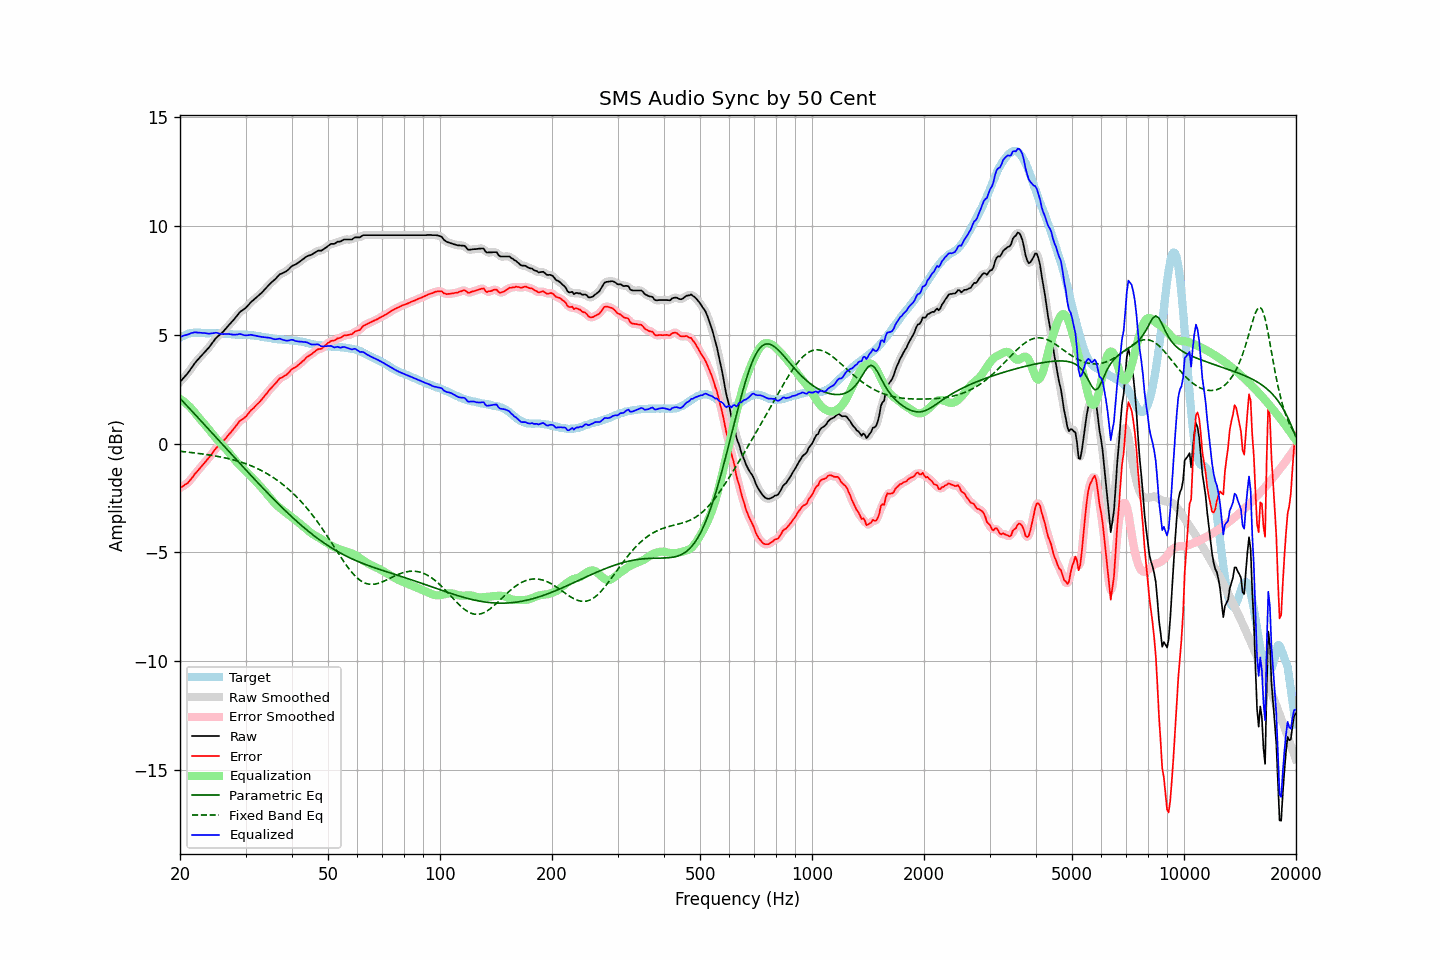

The table this chart was drawn from, first rows:
frequency, raw, error, smoothed, error_smoothed, equalization, parametric_eq, fixed_band_eq, equalized_raw, equalized_smoothed, target
20.00, 2.83, -2.04, 2.83, -2.04, 2.06, 2.08, -0.36, 4.88, 4.89, 4.87
20.20, 2.91, -2.00, 2.91, -2.00, 2.01, 2.00, -0.36, 4.91, 4.92, 4.91
20.40, 3.00, -1.95, 2.99, -1.95, 1.95, 1.92, -0.37, 4.95, 4.94, 4.95
20.61, 3.08, -1.89, 3.08, -1.90, 1.89, 1.84, -0.38, 4.97, 4.97, 4.97
20.81, 3.16, -1.85, 3.16, -1.85, 1.83, 1.76, -0.39, 4.99, 4.99, 5.01
21.02, 3.25, -1.80, 3.25, -1.79, 1.76, 1.68, -0.40, 5.01, 5.01, 5.05
21.23, 3.35, -1.71, 3.35, -1.71, 1.69, 1.60, -0.40, 5.04, 5.04, 5.06
21.44, 3.46, -1.62, 3.46, -1.62, 1.61, 1.52, -0.41, 5.07, 5.07, 5.08
21.66, 3.56, -1.53, 3.56, -1.52, 1.53, 1.44, -0.42, 5.09, 5.09, 5.09
21.87, 3.67, -1.42, 3.66, -1.43, 1.44, 1.36, -0.43, 5.11, 5.10, 5.09
22.09, 3.76, -1.34, 3.76, -1.34, 1.35, 1.28, -0.44, 5.11, 5.10, 5.09
22.31, 3.84, -1.25, 3.84, -1.25, 1.25, 1.20, -0.45, 5.09, 5.10, 5.09
22.54, 3.93, -1.17, 3.93, -1.17, 1.16, 1.12, -0.46, 5.09, 5.09, 5.09
22.76, 4.01, -1.07, 4.01, -1.08, 1.08, 1.04, -0.47, 5.09, 5.08, 5.08
22.99, 4.09, -0.99, 4.09, -0.99, 0.99, 0.96, -0.48, 5.08, 5.08, 5.07
23.22, 4.17, -0.90, 4.17, -0.90, 0.91, 0.88, -0.49, 5.07, 5.07, 5.07
23.45, 4.25, -0.81, 4.25, -0.82, 0.82, 0.80, -0.50, 5.07, 5.06, 5.06
23.69, 4.33, -0.73, 4.33, -0.74, 0.73, 0.72, -0.51, 5.06, 5.06, 5.06
23.92, 4.41, -0.65, 4.41, -0.65, 0.64, 0.64, -0.52, 5.05, 5.05, 5.06
24.16, 4.51, -0.56, 4.51, -0.56, 0.54, 0.56, -0.53, 5.05, 5.05, 5.07
24.40, 4.61, -0.46, 4.61, -0.46, 0.45, 0.48, -0.55, 5.06, 5.06, 5.07
24.65, 4.71, -0.35, 4.71, -0.35, 0.36, 0.40, -0.56, 5.07, 5.08, 5.06
24.89, 4.81, -0.25, 4.80, -0.26, 0.28, 0.32, -0.57, 5.09, 5.08, 5.06
25.14, 4.89, -0.17, 4.88, -0.17, 0.19, 0.24, -0.59, 5.08, 5.08, 5.06
25.39, 4.95, -0.11, 4.95, -0.10, 0.11, 0.16, -0.60, 5.06, 5.06, 5.06
25.65, 5.01, -0.04, 5.01, -0.04, 0.03, 0.08, -0.61, 5.04, 5.04, 5.05
25.91, 5.08, 0.04, 5.08, 0.04, -0.05, -0.00, -0.63, 5.03, 5.03, 5.04
26.16, 5.15, 0.11, 5.15, 0.12, -0.13, -0.09, -0.64, 5.02, 5.02, 5.04
26.43, 5.24, 0.20, 5.23, 0.20, -0.21, -0.17, -0.66, 5.03, 5.03, 5.04
26.69, 5.32, 0.28, 5.32, 0.29, -0.29, -0.25, -0.67, 5.03, 5.03, 5.03
26.96, 5.41, 0.38, 5.40, 0.38, -0.37, -0.33, -0.69, 5.03, 5.03, 5.02
27.23, 5.49, 0.46, 5.49, 0.46, -0.46, -0.41, -0.71, 5.02, 5.02, 5.02
27.50, 5.57, 0.55, 5.57, 0.55, -0.56, -0.49, -0.73, 5.01, 5.01, 5.02
27.77, 5.65, 0.64, 5.65, 0.64, -0.65, -0.57, -0.75, 5.00, 5.00, 5.01
28.05, 5.74, 0.73, 5.74, 0.73, -0.74, -0.65, -0.77, 5.00, 5.00, 5.01
28.33, 5.83, 0.83, 5.83, 0.83, -0.83, -0.73, -0.79, 5.00, 5.01, 5.00
28.62, 5.92, 0.92, 5.92, 0.93, -0.91, -0.81, -0.81, 5.01, 5.02, 5.00
28.90, 6.02, 1.02, 6.01, 1.01, -0.98, -0.89, -0.83, 5.04, 5.02, 5.00
29.19, 6.08, 1.08, 6.08, 1.08, -1.06, -0.97, -0.85, 5.02, 5.02, 5.00
29.48, 6.13, 1.12, 6.13, 1.13, -1.13, -1.05, -0.88, 5.00, 5.00, 5.00
29.78, 6.18, 1.18, 6.18, 1.18, -1.20, -1.13, -0.90, 4.97, 4.98, 4.99
30.08, 6.24, 1.24, 6.24, 1.25, -1.28, -1.21, -0.93, 4.96, 4.97, 5.00
30.38, 6.32, 1.34, 6.32, 1.33, -1.35, -1.29, -0.96, 4.97, 4.97, 4.98
30.68, 6.40, 1.42, 6.40, 1.42, -1.42, -1.37, -0.98, 4.98, 4.98, 4.98
30.99, 6.49, 1.52, 6.48, 1.51, -1.49, -1.45, -1.01, 5.00, 4.99, 4.97
31.30, 6.55, 1.58, 6.55, 1.58, -1.57, -1.53, -1.04, 4.98, 4.98, 4.97
31.61, 6.61, 1.64, 6.61, 1.66, -1.65, -1.61, -1.08, 4.96, 4.97, 4.97
31.93, 6.68, 1.73, 6.67, 1.73, -1.72, -1.69, -1.11, 4.95, 4.95, 4.94
32.24, 6.74, 1.81, 6.74, 1.80, -1.80, -1.77, -1.14, 4.94, 4.93, 4.93
32.57, 6.80, 1.87, 6.80, 1.88, -1.88, -1.85, -1.18, 4.92, 4.92, 4.93
32.89, 6.87, 1.95, 6.87, 1.95, -1.96, -1.92, -1.22, 4.91, 4.91, 4.92
33.22, 6.94, 2.04, 6.94, 2.04, -2.04, -2.00, -1.25, 4.89, 4.90, 4.90
33.55, 7.02, 2.12, 7.02, 2.13, -2.13, -2.08, -1.29, 4.89, 4.89, 4.90
33.89, 7.10, 2.22, 7.10, 2.22, -2.22, -2.16, -1.33, 4.88, 4.88, 4.87
34.23, 7.18, 2.31, 7.18, 2.31, -2.31, -2.23, -1.38, 4.87, 4.87, 4.87
34.57, 7.26, 2.41, 7.26, 2.41, -2.40, -2.31, -1.42, 4.86, 4.86, 4.85
34.92, 7.34, 2.50, 7.34, 2.49, -2.49, -2.38, -1.47, 4.85, 4.85, 4.84
35.27, 7.41, 2.57, 7.40, 2.58, -2.58, -2.46, -1.51, 4.83, 4.83, 4.84
35.62, 7.47, 2.65, 7.47, 2.65, -2.66, -2.54, -1.56, 4.80, 4.81, 4.81
35.97, 7.53, 2.73, 7.54, 2.73, -2.74, -2.61, -1.61, 4.79, 4.79, 4.80
... 635 more rows
